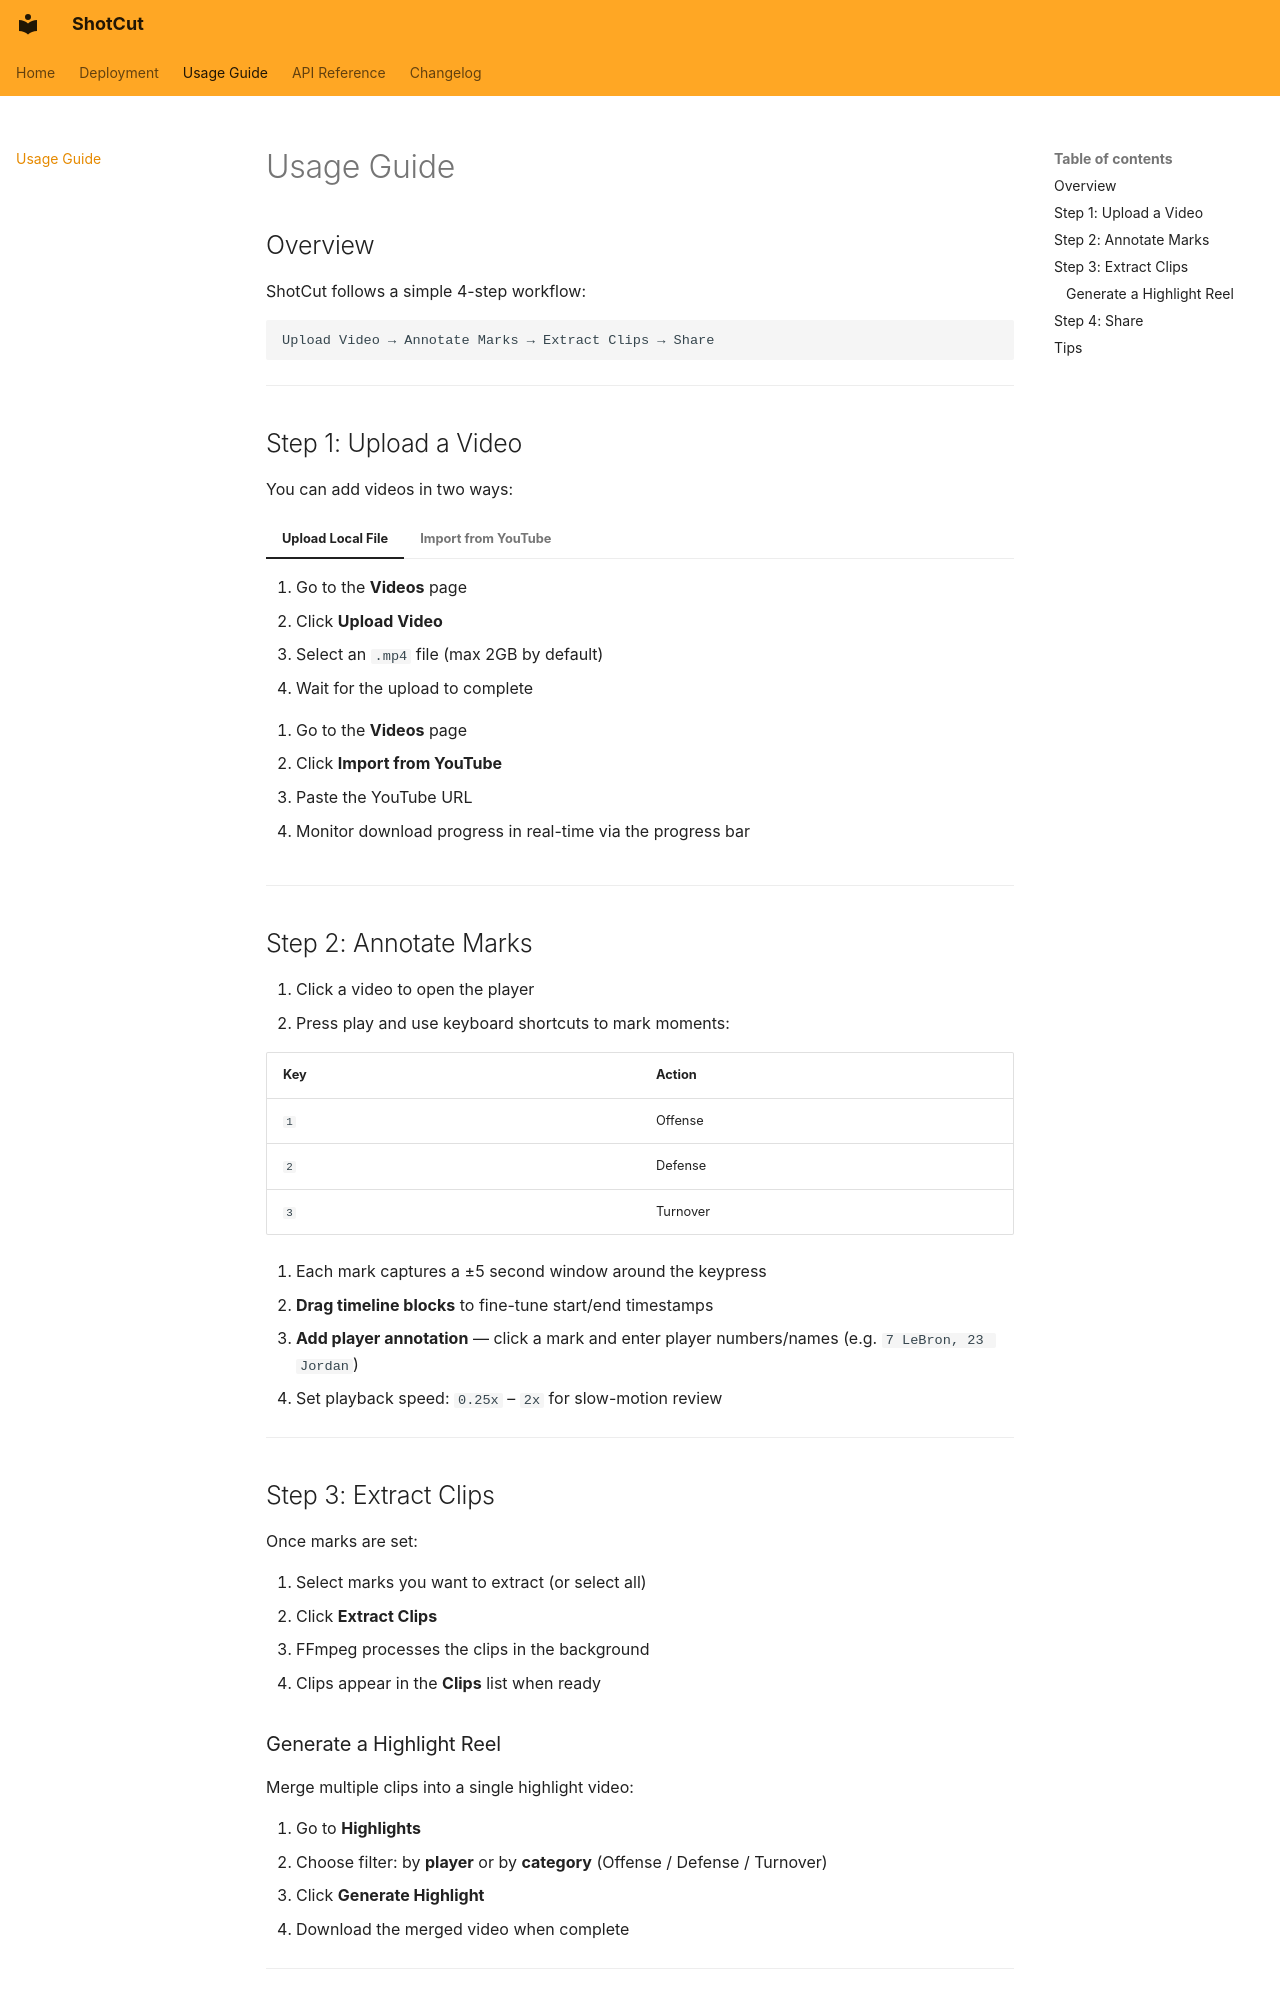

repository: diablofong/ShotCut · page: usage/index.html · generator: mkdocs

# Usage Guide

## Overview

ShotCut follows a simple 4-step workflow:

```
Upload Video → Annotate Marks → Extract Clips → Share
```

---

## Step 1: Upload a Video

You can add videos in two ways:

=== "Upload Local File"
    1. Go to the **Videos** page
    2. Click **Upload Video**
    3. Select an `.mp4` file (max 2GB by default)
    4. Wait for the upload to complete

=== "Import from YouTube"
    1. Go to the **Videos** page
    2. Click **Import from YouTube**
    3. Paste the YouTube URL
    4. Monitor download progress in real-time via the progress bar

---

## Step 2: Annotate Marks

1. Click a video to open the player
2. Press play and use keyboard shortcuts to mark moments:

| Key | Action |
|-----|--------|
| `1` | Offense |
| `2` | Defense |
| `3` | Turnover |

3. Each mark captures a ±5 second window around the keypress
4. **Drag timeline blocks** to fine-tune start/end timestamps
5. **Add player annotation** — click a mark and enter player numbers/names (e.g. `7 LeBron, 23 Jordan`)
6. Set playback speed: `0.25x` – `2x` for slow-motion review

---

## Step 3: Extract Clips

Once marks are set:

1. Select marks you want to extract (or select all)
2. Click **Extract Clips**
3. FFmpeg processes the clips in the background
4. Clips appear in the **Clips** list when ready

### Generate a Highlight Reel

Merge multiple clips into a single highlight video:

1. Go to **Highlights**
2. Choose filter: by **player** or by **category** (Offense / Defense / Turnover)
3. Click **Generate Highlight**
4. Download the merged video when complete

---
